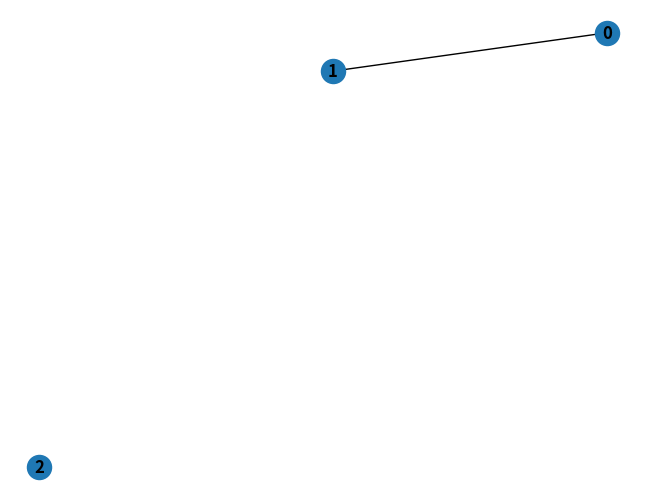

The script that saved this image:
import matplotlib.pyplot as plt
import networkx as nx

G = nx.Graph()
G.add_nodes_from(range(3))
G.add_edge(0, 1, weight = 1 )
#G.add_edge(0, 2, weight = 1 )
#G.add_edge(1, 2, weight = 3 )


nx.draw(G, with_labels=True, font_weight='bold')
plt.show()

def visualize(edges):
    G_1 = nx.Graph()
    G_1.add_edges_from(edges)
    #n_nodes = len(G_1.nodes)
    #pos = {i : ( self.positions[G_1.nodes[i]][0] , self.positions[G_1.nodes[i]][0] ) for i in range(n_nodes)}
    #nx.draw(G_1, pos, edge_labels = True, with_labels=True, font_weight='bold')
    nx.draw(G_1, edge_labels = True, with_labels=True, font_weight='bold')
    plt.show(block = False)


if __name__ == '__main__': pass
